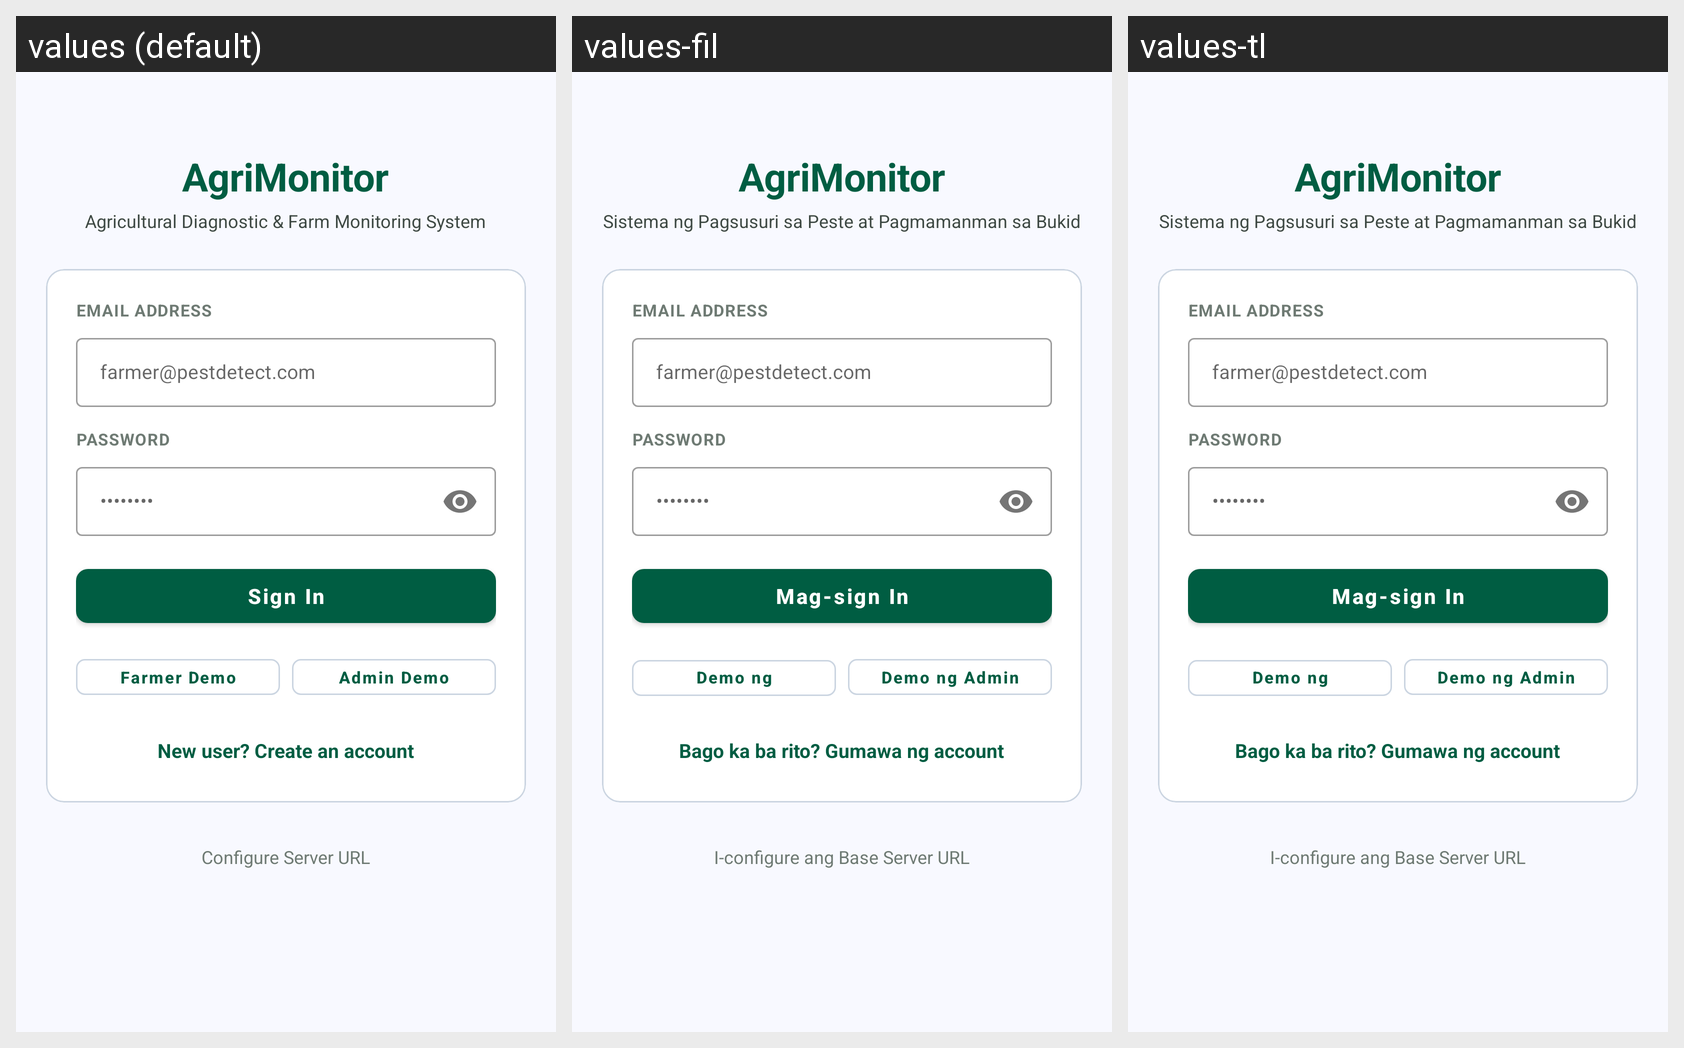

This grid shows one Android layout under several languages. Give, for every string resource on the screen, its name, the default text and each shown locale's text.
Android screen res/layout/activity_login.xml rendered under 3 locales, left to right: values (default), values-fil, values-tl. Device: Nexus 5 (rendered at 1080×1920; each locale shown at half size, 540×960, under a caption strip naming it); theme Theme.AgriMonitor.
Strings drawn on this screen, with the default value and each locale's value (text and hints the layout hard-codes, and strings that could not be matched under every locale, appear in the picture but are not listed):

login_brand_title
  values: AgriMonitor
  values-fil: AgriMonitor
  values-tl: AgriMonitor

login_brand_subtitle
  values: Agricultural Diagnostic & Farm Monitoring System
  values-fil: Sistema ng Pagsusuri sa Peste at Pagmamanman sa Bukid
  values-tl: Sistema ng Pagsusuri sa Peste at Pagmamanman sa Bukid

prompt_email
  values: EMAIL ADDRESS
  values-fil: EMAIL ADDRESS
  values-tl: EMAIL ADDRESS

prompt_password
  values: PASSWORD
  values-fil: PASSWORD
  values-tl: PASSWORD

btn_sign_in
  values: Sign In
  values-fil: Mag-sign In
  values-tl: Mag-sign In

farmer_demo
  values: Farmer Demo
  values-fil: Demo ng Magsasaka
  values-tl: Demo ng Magsasaka

admin_demo
  values: Admin Demo
  values-fil: Demo ng Admin
  values-tl: Demo ng Admin

dont_have_account
  values: New user? Create an account
  values-fil: Bago ka ba rito? Gumawa ng account
  values-tl: Bago ka ba rito? Gumawa ng account

btn_configure_server
  values: Configure Server URL
  values-fil: I-configure ang Base Server URL
  values-tl: I-configure ang Base Server URL
